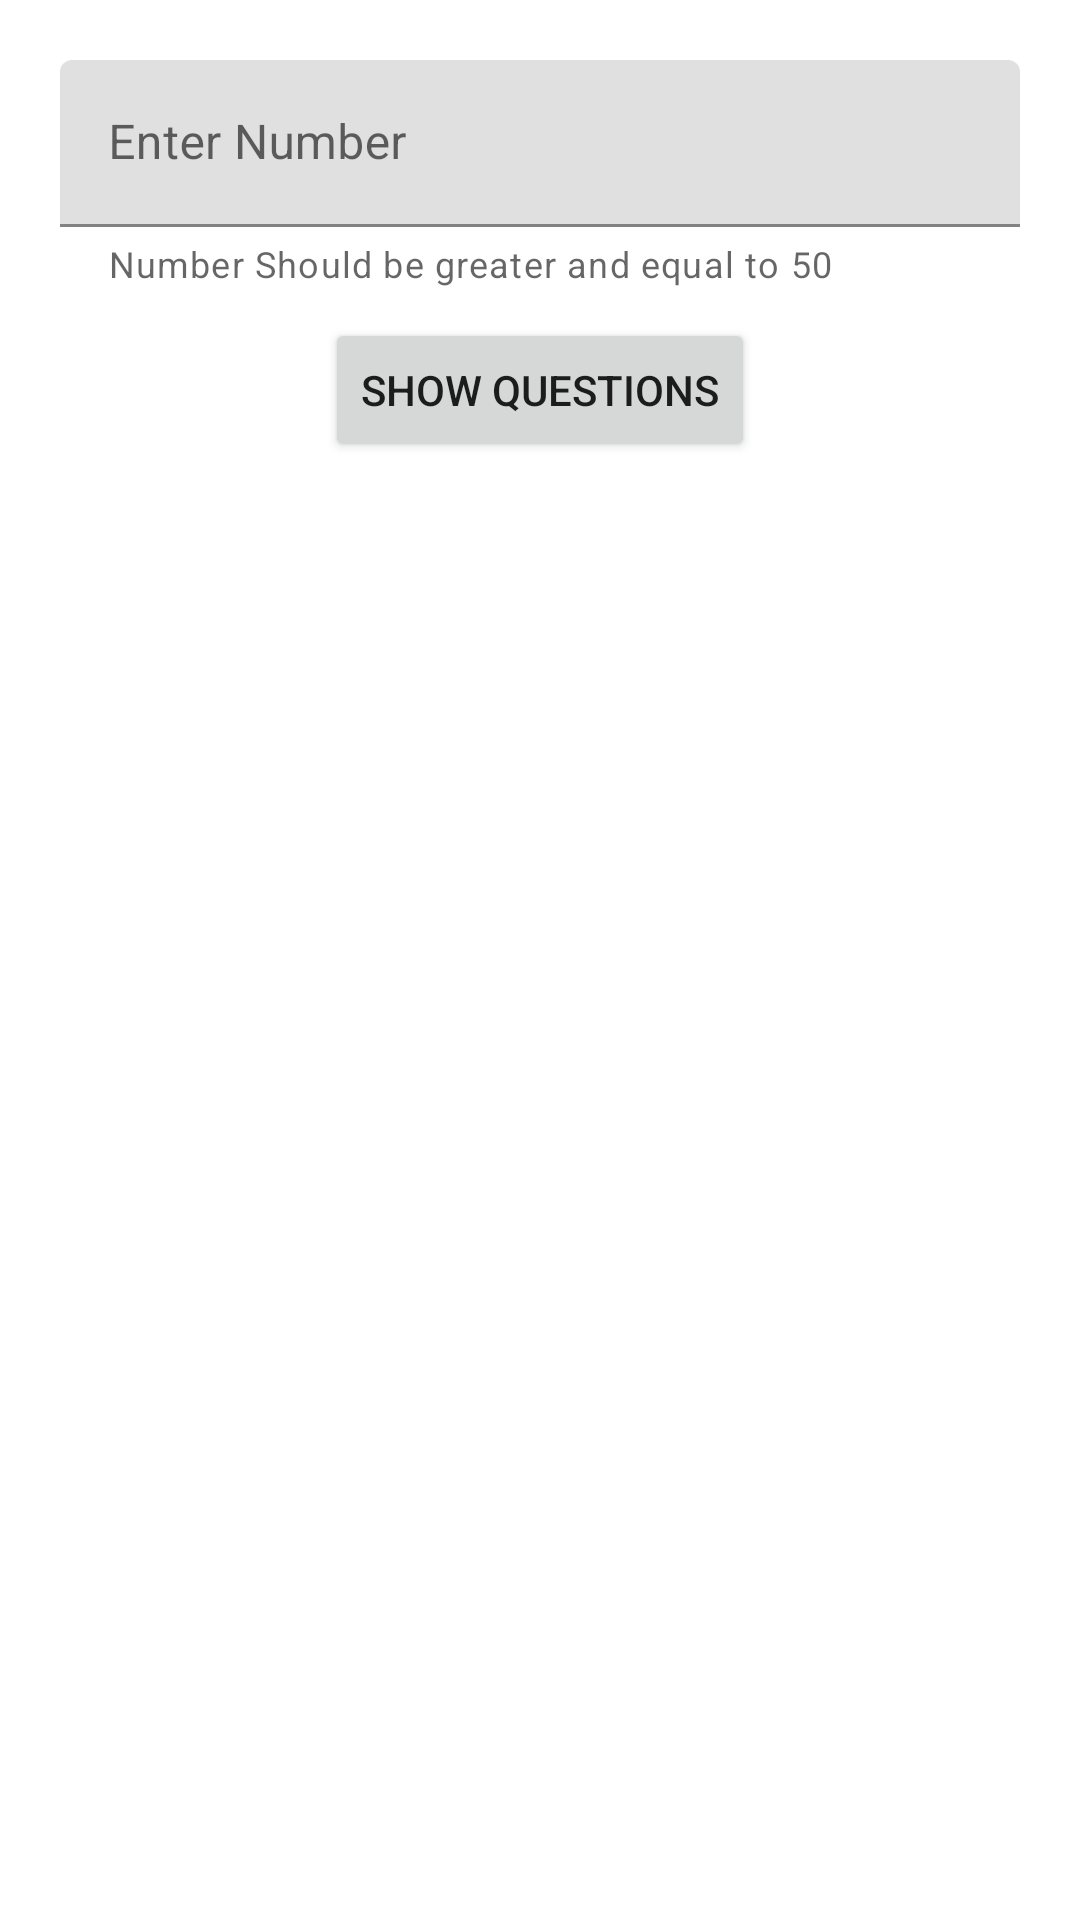

Here is an Android app screen rendered from its layout file. Give the layout XML and the strings, colors and styles it references.
<!-- AndroidManifest.xml: application theme Theme.TechnolabInterviewTask -->
<!-- res/layout/activity_add_number.xml -->
<?xml version="1.0" encoding="utf-8"?>
<RelativeLayout xmlns:android="http://schemas.android.com/apk/res/android"
    xmlns:app="http://schemas.android.com/apk/res-auto"
    xmlns:tools="http://schemas.android.com/tools"
    android:layout_width="match_parent"
    android:layout_height="match_parent"
    android:padding="20dp"
    tools:context=".AddNumberActivity">

    <com.google.android.material.textfield.TextInputLayout
        android:layout_width="match_parent"
        android:hint="Enter Number"
        android:id="@+id/tilNumber"
        app:helperText="Number Should be greater and equal to 50"
        android:layout_height="wrap_content">

        <com.google.android.material.textfield.TextInputEditText
            android:layout_width="match_parent"
            android:layout_height="wrap_content"
            android:id="@+id/edtNumber"
            android:inputType="number"/>

    </com.google.android.material.textfield.TextInputLayout>

    <Button
        android:layout_width="wrap_content"
        android:layout_height="wrap_content"
        android:layout_centerInParent="true"
        android:layout_below="@id/tilNumber"
        android:id="@+id/btnGoNext"
        android:layout_marginTop="10dp"
        android:text="Show Questions"/>


</RelativeLayout>
<!-- resources referenced by this layout -->
<resources>
  <style name="Theme.TechnolabInterviewTask" parent="Theme.MaterialComponents.DayNight.DarkActionBar">
          
          <item name="colorPrimary">@color/purple_500</item>
          <item name="colorPrimaryVariant">@color/purple_700</item>
          <item name="colorOnPrimary">@color/white</item>
          
          <item name="colorSecondary">@color/teal_200</item>
          <item name="colorSecondaryVariant">@color/teal_700</item>
          <item name="colorOnSecondary">@color/black</item>
          
          <item name="android:statusBarColor" tools:targetApi="l">?attr/colorPrimaryVariant</item>
          
      </style>
  <!-- not gathered from this repository: default colours our renderer supplied (Android Studio template values) -->
  <color name="purple_500">#FF6200EE</color>
  <color name="purple_700">#FF3700B3</color>
  <color name="teal_200">#FF03DAC5</color>
  <color name="teal_700">#FF018786</color>
  <color name="black">#FF000000</color>
  <color name="white">#FFFFFFFF</color>
</resources>
